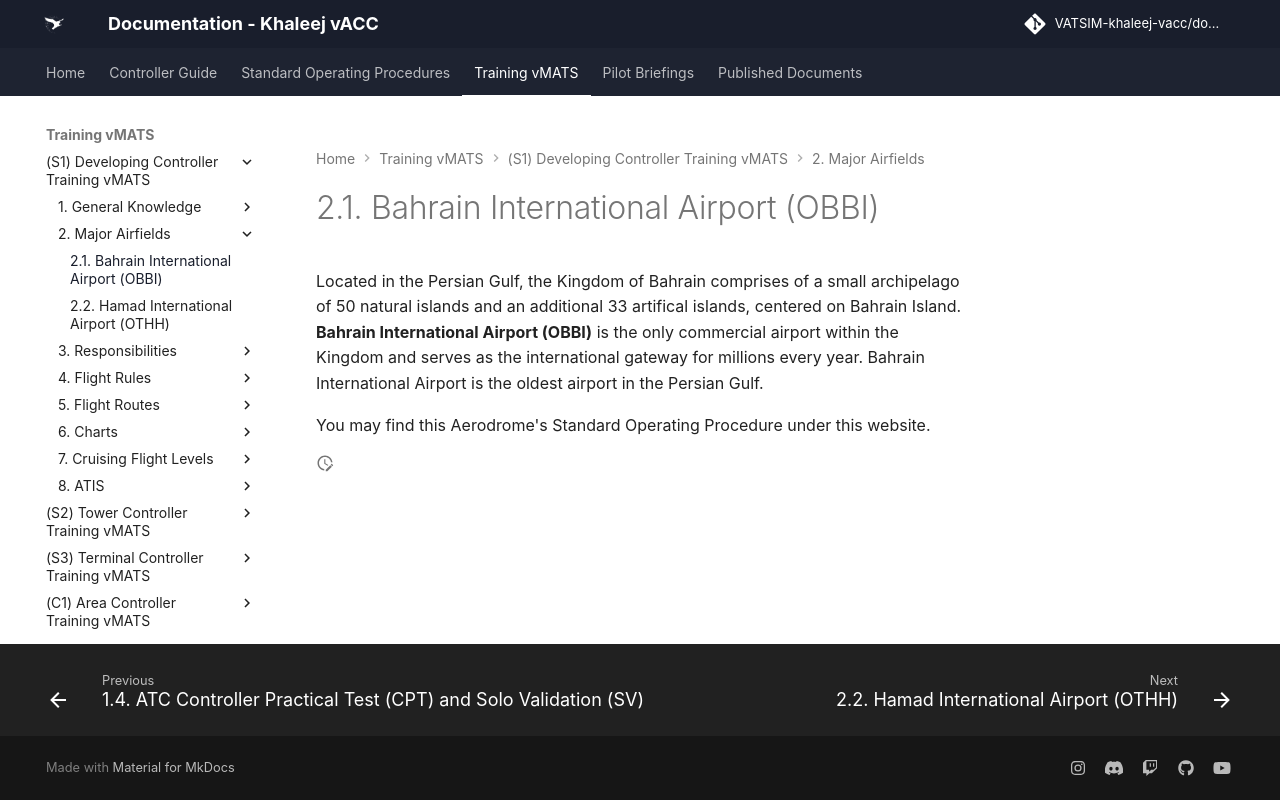

repository: khaleej-vacc/documentation-site · page: Training-vMATS/(S1)-Developing-Controller-Training-vMATS/2. Major Airfields/01 Bahrain Intl/index.html · generator: mkdocs

---
title: 2.1.  Bahrain International Airport (OBBI)
slug: OBBI
---
Located in the Persian Gulf, the Kingdom of Bahrain comprises of a small archipelago of 50 natural islands and an additional 33 artifical islands, centered on Bahrain Island. **Bahrain International Airport (OBBI)** is the only commercial airport within the Kingdom and serves as the international gateway for millions every year. Bahrain International Airport is the oldest airport in the Persian Gulf. 

You may find this Aerodrome's Standard Operating Procedure under this website.
